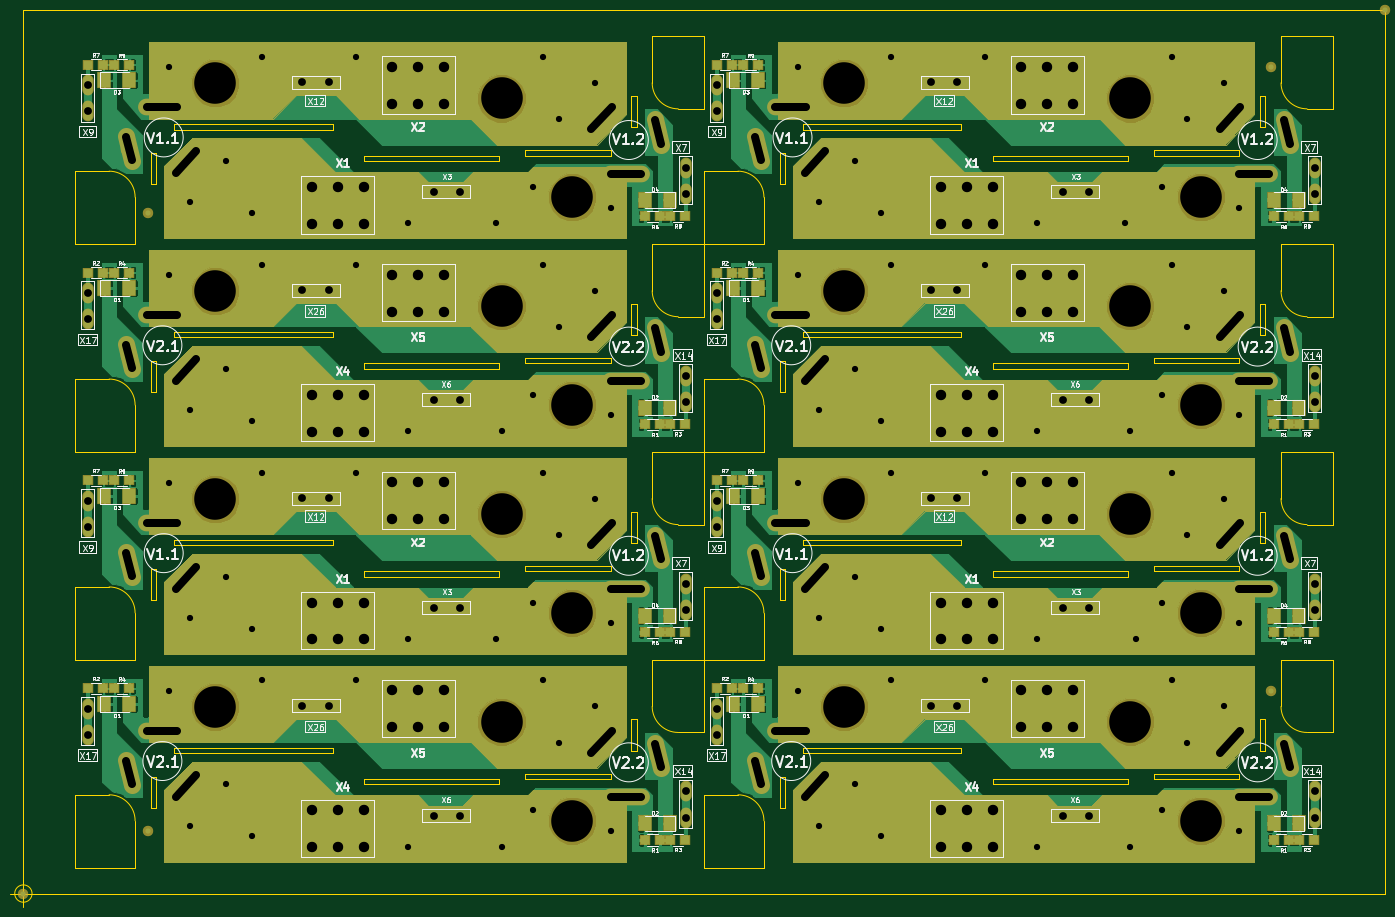
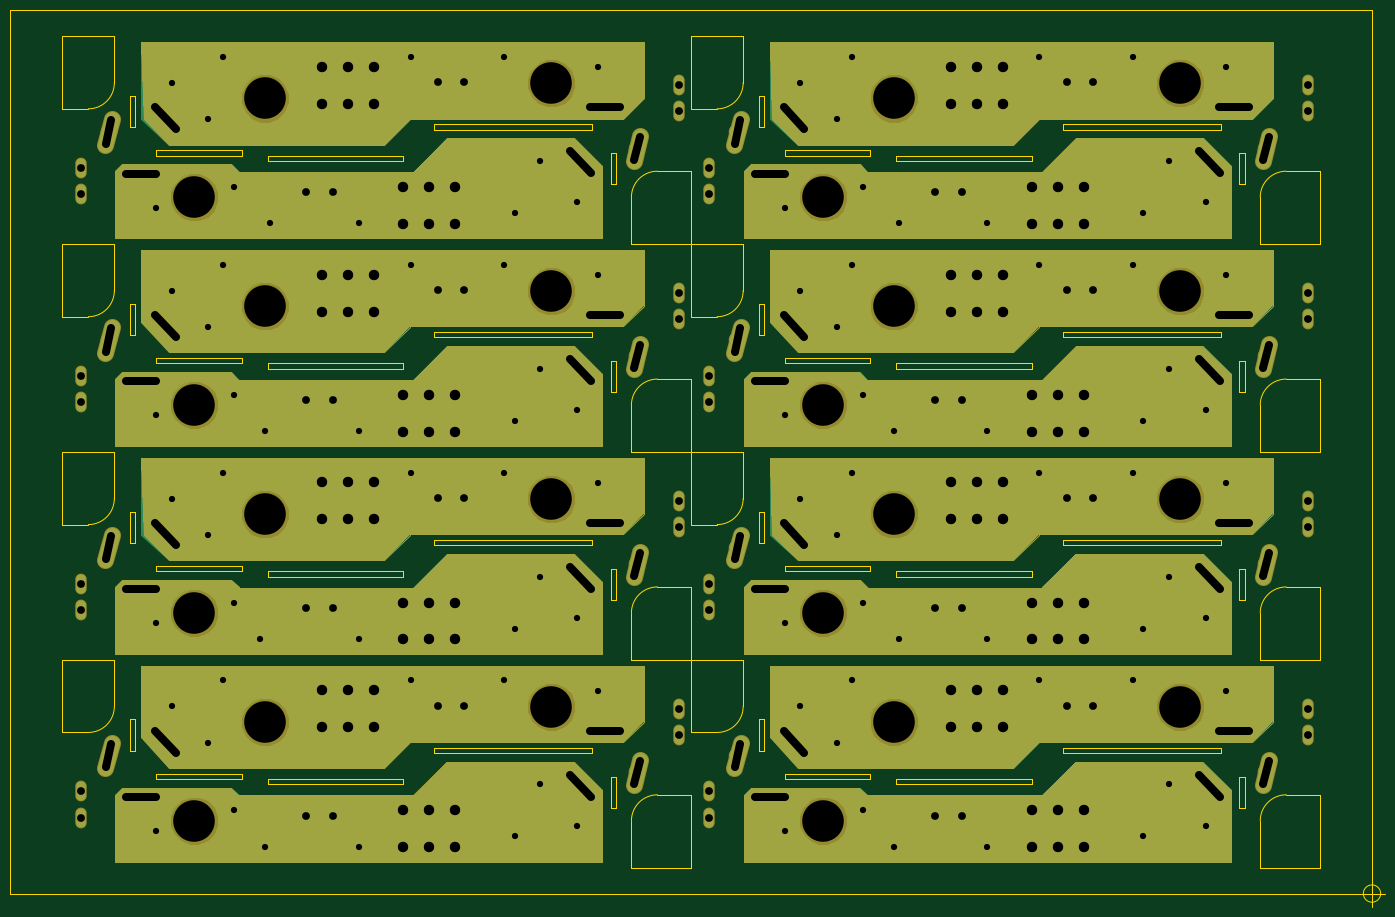
Circuit board: 8 layer files. Board 264.5 x 172.5 mm.
- bottom_copper: tp_x2_EKA_PnP-B.Cu.gbr (58017 bytes)
- bottom_mask: tp_x2_EKA_PnP-B.Mask.gbr (28963 bytes)
- outline: tp_x2_EKA_PnP-Edge.Cuts.gbr (13564 bytes)
- top_copper: tp_x2_EKA_PnP-F.Cu.gbr (216608 bytes)
- top_mask: tp_x2_EKA_PnP-F.Mask.gbr (39271 bytes)
- paste: tp_x2_EKA_PnP-F.Paste.gbr (4498 bytes)
- top_silk: tp_x2_EKA_PnP-F.SilkS.gbr (92149 bytes)
- drill: tp_x2_EKA_PnP.drl (5830 bytes)

=== bottom_copper: tp_x2_EKA_PnP-B.Cu.gbr (58017 bytes, source omitted) ===
=== bottom_mask: tp_x2_EKA_PnP-B.Mask.gbr (28963 bytes, source omitted) ===
=== outline: tp_x2_EKA_PnP-Edge.Cuts.gbr (13564 bytes, source omitted) ===
=== top_copper: tp_x2_EKA_PnP-F.Cu.gbr (216608 bytes, source omitted) ===
=== top_mask: tp_x2_EKA_PnP-F.Mask.gbr (39271 bytes, source omitted) ===
=== paste: tp_x2_EKA_PnP-F.Paste.gbr ===
G04 #@! TF.GenerationSoftware,KiCad,Pcbnew,(5.0.0)*
G04 #@! TF.CreationDate,2019-02-08T13:36:19+02:00*
G04 #@! TF.ProjectId,tp_x2_EKA_PnP,74705F78325F454B415F506E502E6B69,3*
G04 #@! TF.SameCoordinates,Original*
G04 #@! TF.FileFunction,Paste,Top*
G04 #@! TF.FilePolarity,Positive*
%FSLAX46Y46*%
G04 Gerber Fmt 4.6, Leading zero omitted, Abs format (unit mm)*
G04 Created by KiCad (PCBNEW (5.0.0)) date 02/08/19 13:36:19*
%MOMM*%
%LPD*%
G01*
G04 APERTURE LIST*
%ADD10R,1.800000X1.700000*%
%ADD11R,2.400000X2.700000*%
G04 APERTURE END LIST*
D10*
G04 #@! TO.C,R4*
X104500000Y-180500000D03*
X107400000Y-180500000D03*
G04 #@! TD*
G04 #@! TO.C,R3*
X214400000Y-209700000D03*
X211500000Y-209700000D03*
G04 #@! TD*
G04 #@! TO.C,R2*
X102400000Y-180500000D03*
X99500000Y-180500000D03*
G04 #@! TD*
D11*
G04 #@! TO.C,D1*
X107400000Y-183500000D03*
X102600000Y-183500000D03*
G04 #@! TD*
D10*
G04 #@! TO.C,R1*
X206600000Y-209700000D03*
X209500000Y-209700000D03*
G04 #@! TD*
G04 #@! TO.C,R4*
X228400000Y-180500000D03*
X225500000Y-180500000D03*
G04 #@! TD*
D11*
G04 #@! TO.C,D1*
X223600000Y-183500000D03*
X228400000Y-183500000D03*
G04 #@! TD*
D10*
G04 #@! TO.C,R1*
X330500000Y-209700000D03*
X327600000Y-209700000D03*
G04 #@! TD*
G04 #@! TO.C,R3*
X332500000Y-209700000D03*
X335400000Y-209700000D03*
G04 #@! TD*
G04 #@! TO.C,R2*
X220500000Y-180500000D03*
X223400000Y-180500000D03*
G04 #@! TD*
D11*
G04 #@! TO.C,D2*
X327700000Y-206500000D03*
X332500000Y-206500000D03*
G04 #@! TD*
G04 #@! TO.C,D3*
X228400000Y-143500000D03*
X223600000Y-143500000D03*
G04 #@! TD*
D10*
G04 #@! TO.C,R7*
X223400000Y-140500000D03*
X220500000Y-140500000D03*
G04 #@! TD*
G04 #@! TO.C,R6*
X327600000Y-169700000D03*
X330500000Y-169700000D03*
G04 #@! TD*
G04 #@! TO.C,R8*
X335400000Y-169700000D03*
X332500000Y-169700000D03*
G04 #@! TD*
D11*
G04 #@! TO.C,D4*
X332500000Y-166500000D03*
X327700000Y-166500000D03*
G04 #@! TD*
D10*
G04 #@! TO.C,R9*
X225500000Y-140500000D03*
X228400000Y-140500000D03*
G04 #@! TD*
G04 #@! TO.C,R9*
X107400000Y-140500000D03*
X104500000Y-140500000D03*
G04 #@! TD*
G04 #@! TO.C,R7*
X99500000Y-140500000D03*
X102400000Y-140500000D03*
G04 #@! TD*
G04 #@! TO.C,R6*
X209500000Y-169700000D03*
X206600000Y-169700000D03*
G04 #@! TD*
G04 #@! TO.C,R8*
X211500000Y-169700000D03*
X214400000Y-169700000D03*
G04 #@! TD*
D11*
G04 #@! TO.C,D3*
X102600000Y-143500000D03*
X107400000Y-143500000D03*
G04 #@! TD*
G04 #@! TO.C,D4*
X206700000Y-166500000D03*
X211500000Y-166500000D03*
G04 #@! TD*
G04 #@! TO.C,D2*
X211500000Y-206500000D03*
X206700000Y-206500000D03*
G04 #@! TD*
D10*
G04 #@! TO.C,R4*
X225500000Y-100500000D03*
X228400000Y-100500000D03*
G04 #@! TD*
G04 #@! TO.C,R3*
X335400000Y-129700000D03*
X332500000Y-129700000D03*
G04 #@! TD*
G04 #@! TO.C,R2*
X223400000Y-100500000D03*
X220500000Y-100500000D03*
G04 #@! TD*
D11*
G04 #@! TO.C,D1*
X228400000Y-103500000D03*
X223600000Y-103500000D03*
G04 #@! TD*
D10*
G04 #@! TO.C,R1*
X327600000Y-129700000D03*
X330500000Y-129700000D03*
G04 #@! TD*
G04 #@! TO.C,R9*
X228400000Y-60500000D03*
X225500000Y-60500000D03*
G04 #@! TD*
G04 #@! TO.C,R7*
X220500000Y-60500000D03*
X223400000Y-60500000D03*
G04 #@! TD*
G04 #@! TO.C,R6*
X330500000Y-89700000D03*
X327600000Y-89700000D03*
G04 #@! TD*
G04 #@! TO.C,R8*
X332500000Y-89700000D03*
X335400000Y-89700000D03*
G04 #@! TD*
D11*
G04 #@! TO.C,D3*
X223600000Y-63500000D03*
X228400000Y-63500000D03*
G04 #@! TD*
G04 #@! TO.C,D4*
X327700000Y-86500000D03*
X332500000Y-86500000D03*
G04 #@! TD*
G04 #@! TO.C,D2*
X332500000Y-126500000D03*
X327700000Y-126500000D03*
G04 #@! TD*
G04 #@! TO.C,D2*
X206700000Y-126500000D03*
X211500000Y-126500000D03*
G04 #@! TD*
D10*
G04 #@! TO.C,R1*
X209500000Y-129700000D03*
X206600000Y-129700000D03*
G04 #@! TD*
G04 #@! TO.C,R4*
X107400000Y-100500000D03*
X104500000Y-100500000D03*
G04 #@! TD*
D11*
G04 #@! TO.C,D1*
X102600000Y-103500000D03*
X107400000Y-103500000D03*
G04 #@! TD*
D10*
G04 #@! TO.C,R2*
X99500000Y-100500000D03*
X102400000Y-100500000D03*
G04 #@! TD*
G04 #@! TO.C,R3*
X211500000Y-129700000D03*
X214400000Y-129700000D03*
G04 #@! TD*
D11*
G04 #@! TO.C,D4*
X211500000Y-86500000D03*
X206700000Y-86500000D03*
G04 #@! TD*
G04 #@! TO.C,D3*
X107400000Y-63500000D03*
X102600000Y-63500000D03*
G04 #@! TD*
D10*
G04 #@! TO.C,R6*
X206600000Y-89700000D03*
X209500000Y-89700000D03*
G04 #@! TD*
G04 #@! TO.C,R8*
X214400000Y-89700000D03*
X211500000Y-89700000D03*
G04 #@! TD*
G04 #@! TO.C,R7*
X102400000Y-60500000D03*
X99500000Y-60500000D03*
G04 #@! TD*
G04 #@! TO.C,R9*
X104500000Y-60500000D03*
X107400000Y-60500000D03*
G04 #@! TD*
M02*

=== top_silk: tp_x2_EKA_PnP-F.SilkS.gbr (92149 bytes, source omitted) ===
=== drill: tp_x2_EKA_PnP.drl (5830 bytes, source withheld) ===
